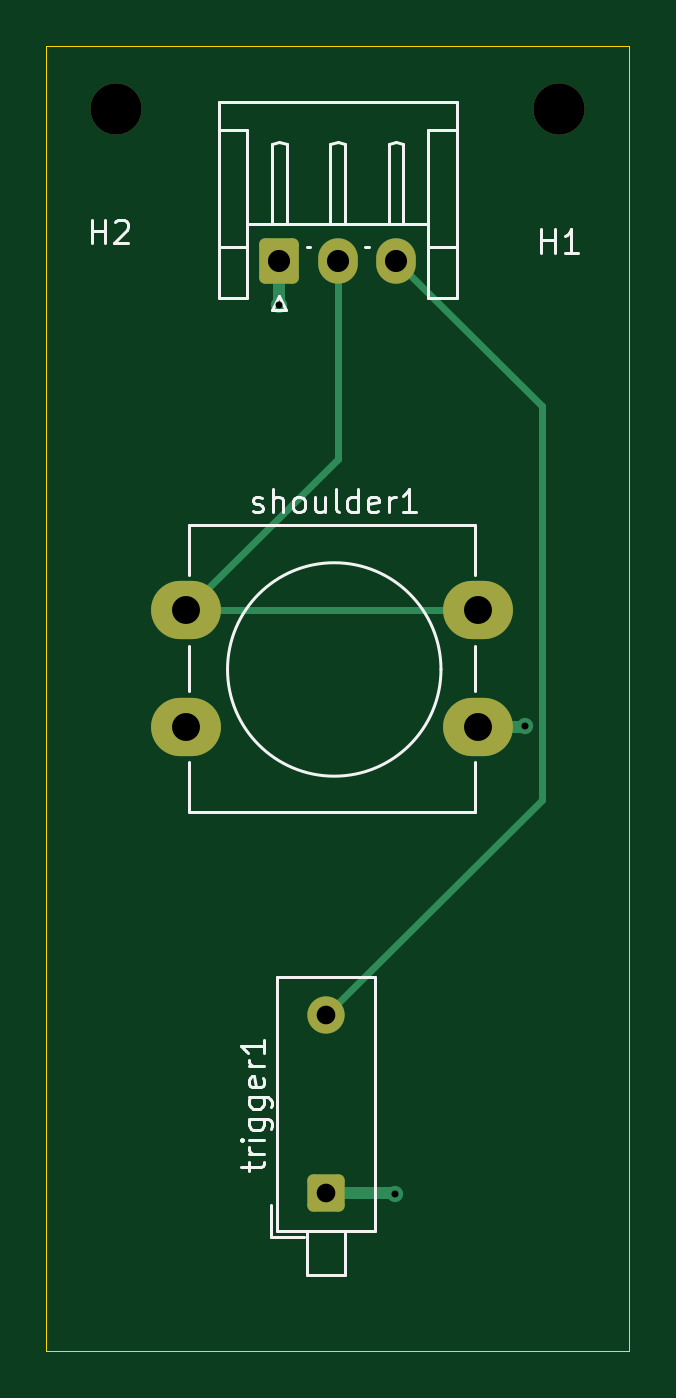
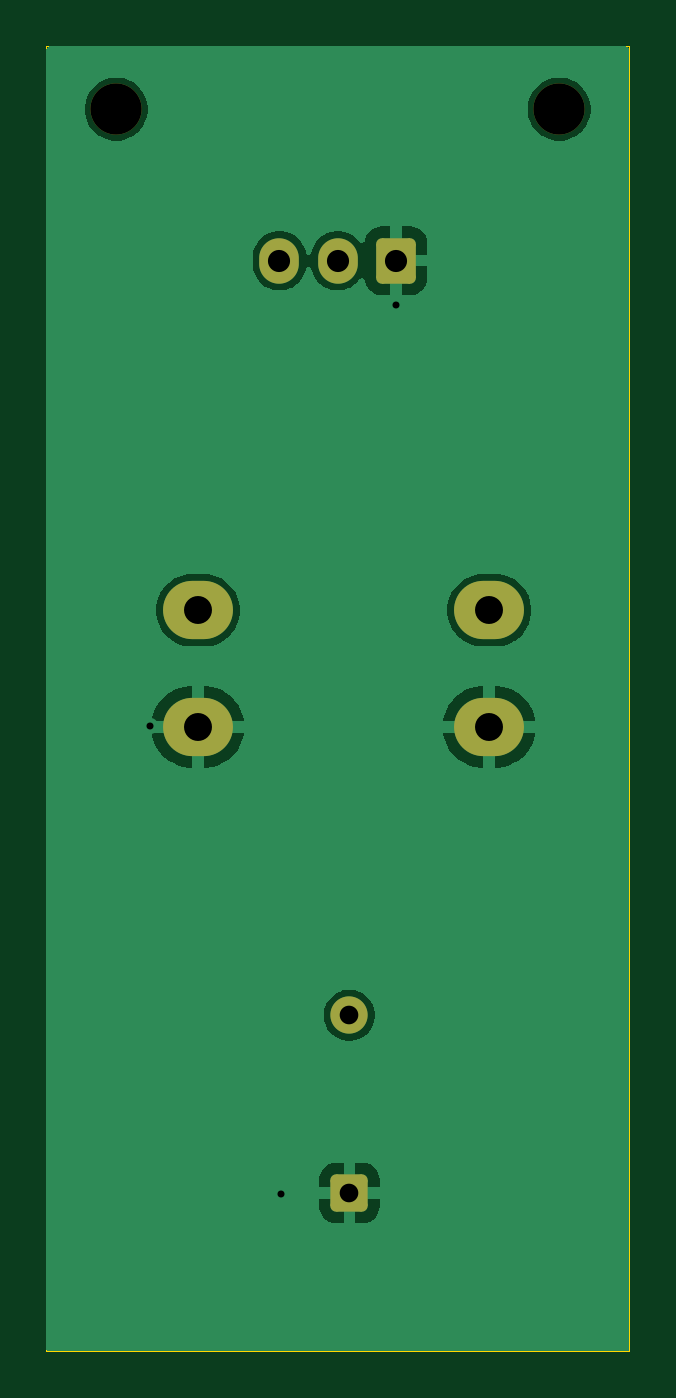
Circuit board: 11 layer files. Board 25.0 x 56.0 mm.
- bottom_copper: STM32_HID_controller-right-B_Cu.gbr (23542 bytes)
- bottom_mask: STM32_HID_controller-right-B_Mask.gbr (1737 bytes)
- paste: STM32_HID_controller-right-B_Paste.gbr (469 bytes)
- bottom_silk: STM32_HID_controller-right-B_Silkscreen.gbr (470 bytes)
- outline: STM32_HID_controller-right-Edge_Cuts.gbr (707 bytes)
- top_copper: STM32_HID_controller-right-F_Cu.gbr (2947 bytes)
- top_mask: STM32_HID_controller-right-F_Mask.gbr (1737 bytes)
- paste: STM32_HID_controller-right-F_Paste.gbr (469 bytes)
- top_silk: STM32_HID_controller-right-F_Silkscreen.gbr (12685 bytes)
- drill: STM32_HID_controller-right-NPTH.drl (361 bytes)
- drill: STM32_HID_controller-right-PTH.drl (672 bytes)

=== bottom_copper: STM32_HID_controller-right-B_Cu.gbr (23542 bytes, source omitted) ===
=== bottom_mask: STM32_HID_controller-right-B_Mask.gbr (1737 bytes, source withheld) ===
=== paste: STM32_HID_controller-right-B_Paste.gbr ===
%TF.GenerationSoftware,KiCad,Pcbnew,9.0.7*%
%TF.CreationDate,2026-01-18T23:44:21-08:00*%
%TF.ProjectId,STM32_HID_controller-right,53544d33-325f-4484-9944-5f636f6e7472,rev?*%
%TF.SameCoordinates,Original*%
%TF.FileFunction,Paste,Bot*%
%TF.FilePolarity,Positive*%
%FSLAX46Y46*%
G04 Gerber Fmt 4.6, Leading zero omitted, Abs format (unit mm)*
G04 Created by KiCad (PCBNEW 9.0.7) date 2026-01-18 23:44:21*
%MOMM*%
%LPD*%
G01*
G04 APERTURE LIST*
G04 APERTURE END LIST*
M02*

=== bottom_silk: STM32_HID_controller-right-B_Silkscreen.gbr ===
%TF.GenerationSoftware,KiCad,Pcbnew,9.0.7*%
%TF.CreationDate,2026-01-18T23:44:21-08:00*%
%TF.ProjectId,STM32_HID_controller-right,53544d33-325f-4484-9944-5f636f6e7472,rev?*%
%TF.SameCoordinates,Original*%
%TF.FileFunction,Legend,Bot*%
%TF.FilePolarity,Positive*%
%FSLAX46Y46*%
G04 Gerber Fmt 4.6, Leading zero omitted, Abs format (unit mm)*
G04 Created by KiCad (PCBNEW 9.0.7) date 2026-01-18 23:44:21*
%MOMM*%
%LPD*%
G01*
G04 APERTURE LIST*
G04 APERTURE END LIST*
M02*

=== outline: STM32_HID_controller-right-Edge_Cuts.gbr ===
%TF.GenerationSoftware,KiCad,Pcbnew,9.0.7*%
%TF.CreationDate,2026-01-18T23:44:21-08:00*%
%TF.ProjectId,STM32_HID_controller-right,53544d33-325f-4484-9944-5f636f6e7472,rev?*%
%TF.SameCoordinates,Original*%
%TF.FileFunction,Profile,NP*%
%FSLAX46Y46*%
G04 Gerber Fmt 4.6, Leading zero omitted, Abs format (unit mm)*
G04 Created by KiCad (PCBNEW 9.0.7) date 2026-01-18 23:44:21*
%MOMM*%
%LPD*%
G01*
G04 APERTURE LIST*
%TA.AperFunction,Profile*%
%ADD10C,0.050000*%
%TD*%
G04 APERTURE END LIST*
D10*
X120000000Y-130800000D02*
X120000000Y-186800000D01*
X145000000Y-130800000D02*
X145000000Y-186800000D01*
X120000000Y-130800000D02*
X145000000Y-130800000D01*
X120000000Y-186800000D02*
X145000000Y-186800000D01*
M02*

=== top_copper: STM32_HID_controller-right-F_Cu.gbr (2947 bytes, source withheld) ===
=== top_mask: STM32_HID_controller-right-F_Mask.gbr (1737 bytes, source withheld) ===
=== paste: STM32_HID_controller-right-F_Paste.gbr ===
%TF.GenerationSoftware,KiCad,Pcbnew,9.0.7*%
%TF.CreationDate,2026-01-18T23:44:21-08:00*%
%TF.ProjectId,STM32_HID_controller-right,53544d33-325f-4484-9944-5f636f6e7472,rev?*%
%TF.SameCoordinates,Original*%
%TF.FileFunction,Paste,Top*%
%TF.FilePolarity,Positive*%
%FSLAX46Y46*%
G04 Gerber Fmt 4.6, Leading zero omitted, Abs format (unit mm)*
G04 Created by KiCad (PCBNEW 9.0.7) date 2026-01-18 23:44:21*
%MOMM*%
%LPD*%
G01*
G04 APERTURE LIST*
G04 APERTURE END LIST*
M02*

=== top_silk: STM32_HID_controller-right-F_Silkscreen.gbr (12685 bytes, source omitted) ===
=== drill: STM32_HID_controller-right-NPTH.drl ===
M48
; DRILL file {KiCad 9.0.7} date 2026-01-18T23:45:15-0800
; FORMAT={-:-/ absolute / metric / decimal}
; #@! TF.CreationDate,2026-01-18T23:45:15-08:00
; #@! TF.GenerationSoftware,Kicad,Pcbnew,9.0.7
; #@! TF.FileFunction,NonPlated,1,2,NPTH
FMAT,2
METRIC
; #@! TA.AperFunction,NonPlated,NPTH,ComponentDrill
T1C2.200
%
G90
G05
T1
X123.0Y-133.5
X142.0Y-133.5
M30

=== drill: STM32_HID_controller-right-PTH.drl ===
M48
; DRILL file {KiCad 9.0.7} date 2026-01-18T23:45:15-0800
; FORMAT={-:-/ absolute / metric / decimal}
; #@! TF.CreationDate,2026-01-18T23:45:15-08:00
; #@! TF.GenerationSoftware,Kicad,Pcbnew,9.0.7
; #@! TF.FileFunction,Plated,1,2,PTH
FMAT,2
METRIC
; #@! TA.AperFunction,Plated,PTH,ViaDrill
T1C0.300
; #@! TA.AperFunction,Plated,PTH,ComponentDrill
T2C0.800
; #@! TA.AperFunction,Plated,PTH,ComponentDrill
T3C0.950
; #@! TA.AperFunction,Plated,PTH,ComponentDrill
T4C1.200
%
G90
G05
T1
X130.0Y-141.9
X134.95Y-180.05
X140.55Y-159.95
T2
X132.0Y-172.38
X132.0Y-180.0
T3
X130.0Y-140.0
X132.5Y-140.0
X135.0Y-140.0
T4
X126.0Y-155.0
X126.0Y-160.0
X138.5Y-155.0
X138.5Y-160.0
M30

